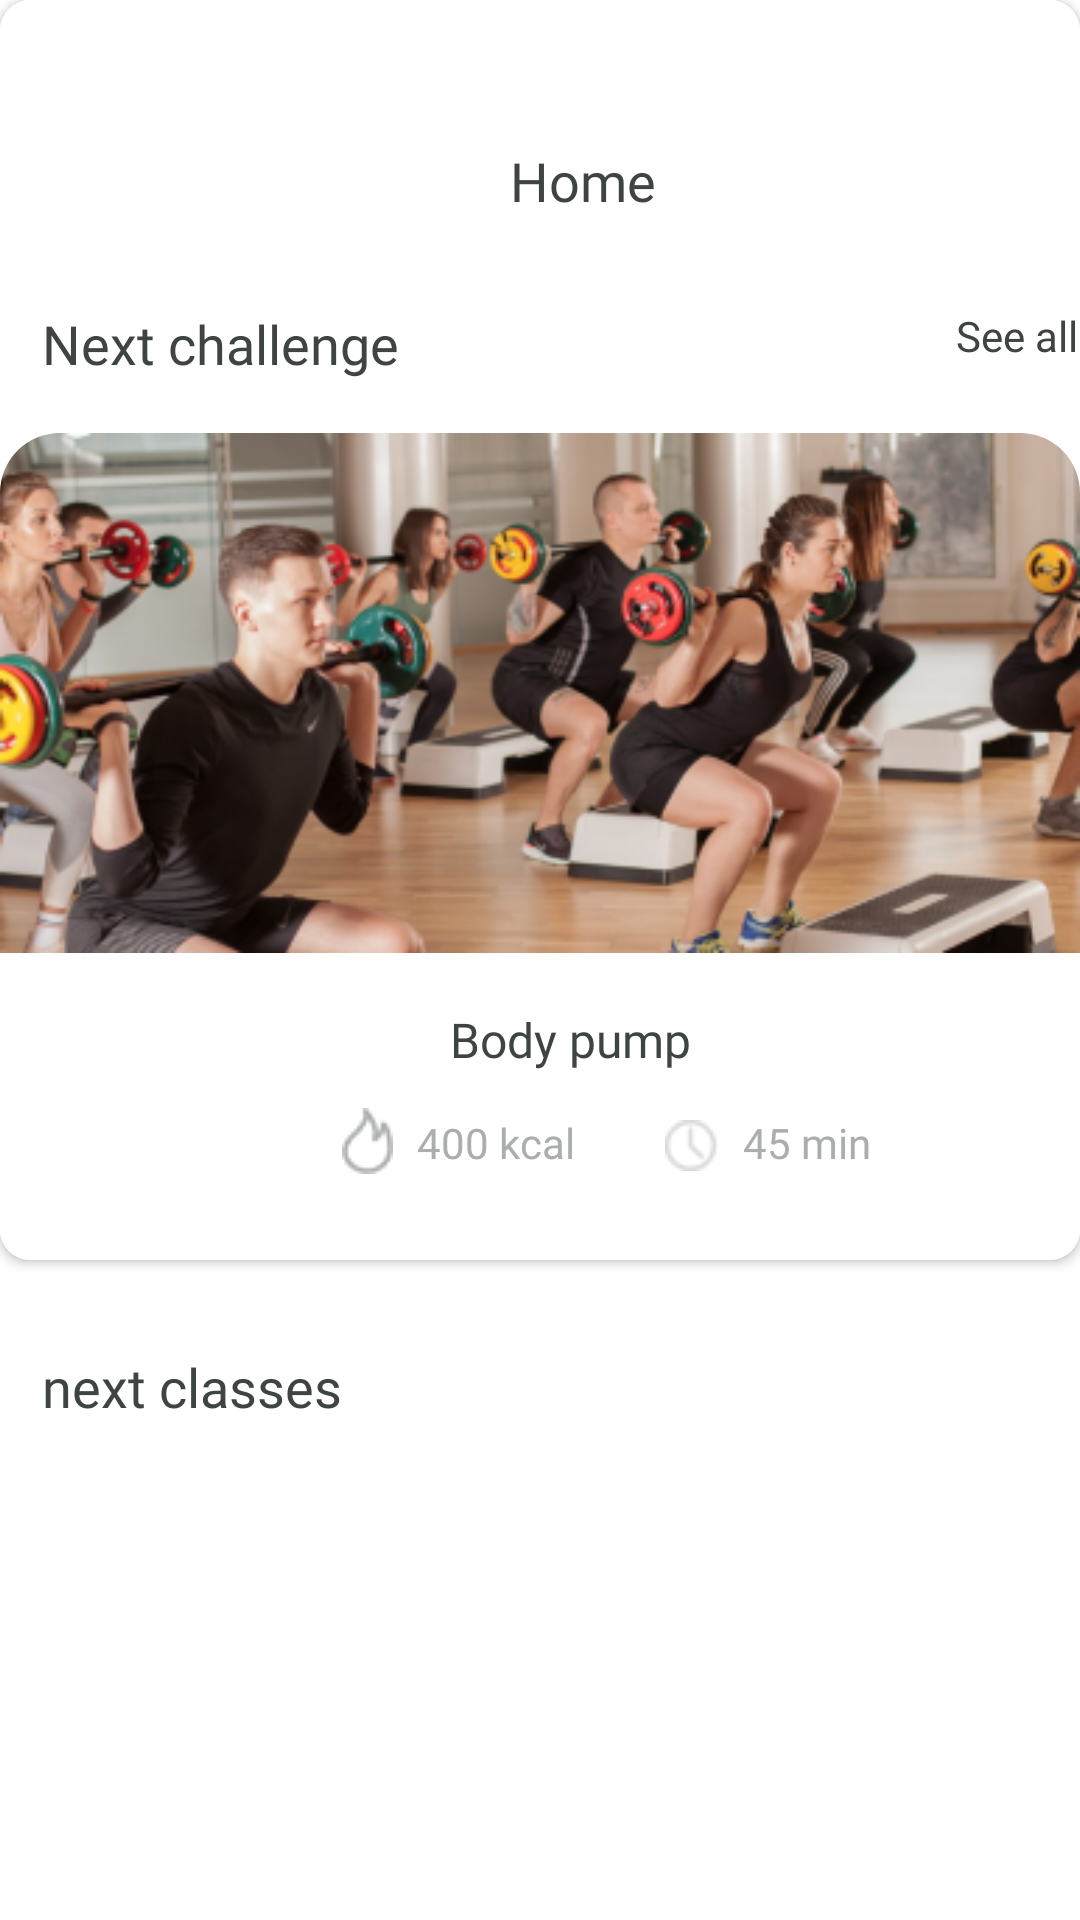

Write the Android layout XML for this screen, with the resource values it uses.
<!-- AndroidManifest.xml: application theme Theme.FittnessProjectApp -->
<!-- res/layout/fragment_home.xml -->
<?xml version="1.0" encoding="utf-8"?>
<androidx.constraintlayout.widget.ConstraintLayout xmlns:android="http://schemas.android.com/apk/res/android"
    xmlns:tools="http://schemas.android.com/tools"
    android:layout_width="match_parent"
    android:layout_height="match_parent"
    xmlns:app="http://schemas.android.com/apk/res-auto"
    android:background="@color/backround"
    tools:context=".fragment.HomeFragment">


    <androidx.cardview.widget.CardView
        android:id="@+id/card_view_1"
        android:layout_width="match_parent"
        android:layout_height="420dp"
        app:layout_constraintTop_toTopOf="parent"
        app:layout_constraintStart_toStartOf="parent"
        app:layout_constraintEnd_toEndOf="parent"
        app:cardCornerRadius="10dp">


        <androidx.constraintlayout.widget.ConstraintLayout
            android:id="@+id/cons_1"
            android:layout_width="match_parent"
            android:layout_height="420dp"
            android:background="@color/white"
            >



            <TextView
                android:id="@+id/tv_home"
                android:layout_width="wrap_content"
                android:layout_height="wrap_content"
                app:layout_constraintTop_toTopOf="parent"
                app:layout_constraintStart_toStartOf="parent"
                android:layout_marginStart="170dp"
                android:text="@string/home"
                android:textColor="@color/text_home_color"
                android:fontFamily="@font/poppins_regular"
                android:textSize="18sp"
                android:layout_marginTop="48dp"
                />

            <TextView
                android:id="@+id/tv_next_challenge"
                android:layout_width="0dp"
                android:layout_height="24dp"
                app:layout_constraintTop_toBottomOf="@id/tv_home"
                android:text="@string/next_challenge"
                android:textColor="@color/text_home_color"
                android:fontFamily="@font/poppins_regular"
                app:layout_constraintStart_toStartOf="parent"
                android:textSize="18sp"
                android:layout_marginStart="14dp"
                android:layout_marginTop="30dp"
                />

            <TextView
                android:id="@+id/tv_see_all"
                android:layout_width="0dp"
                android:layout_height="24dp"
                app:layout_constraintTop_toBottomOf="@id/tv_home"
                android:text="@string/see_all"
                android:textSize="14sp"
                android:textColor="@color/text_home_color"
                android:fontFamily="@font/poppins_regular"
                app:layout_constraintStart_toEndOf="@id/tv_home"
                android:layout_marginStart="100dp"
                android:layout_marginTop="30dp"
                />


            <LinearLayout
                android:id="@+id/linear_1"
                android:layout_width="match_parent"
                android:layout_height="wrap_content"
                app:layout_constraintTop_toBottomOf="@id/tv_next_challenge"
                android:background="@color/white"
                android:layout_marginTop="18dp"
                >

                <com.google.android.material.imageview.ShapeableImageView
                    android:layout_width="match_parent"
                    android:layout_height="wrap_content"
                    android:adjustViewBounds="true"
                    android:src="@drawable/img_fitness_home_fragment"
                    app:shapeAppearanceOverlay="@style/roundImage"
                    />

            </LinearLayout>

            <TextView
                android:id="@+id/tv_body_pump"
                android:layout_width="wrap_content"
                android:layout_height="wrap_content"
                app:layout_constraintTop_toBottomOf="@id/linear_1"
                android:text="@string/body_pump"
                app:layout_constraintStart_toStartOf="@id/linear_1"
                android:layout_marginTop="18dp"
                android:layout_marginStart="150dp"
                android:textColor="@color/text_home_color"
                android:fontFamily="@font/poppins_regular"
                android:textSize="16sp"
                />

            <ImageView
                android:id="@+id/img_icon_kcal"
                android:layout_width="wrap_content"
                android:layout_height="wrap_content"
                app:layout_constraintTop_toBottomOf="@id/tv_body_pump"
                app:layout_constraintStart_toStartOf="parent"
                android:layout_marginStart="114dp"
                android:src="@drawable/ic_booked"
                android:layout_marginTop="12dp"
                />

            <TextView
                android:id="@+id/tv_kcal"
                android:layout_width="wrap_content"
                android:layout_height="wrap_content"
                android:text="@string/_400_kcal"
                app:layout_constraintStart_toEndOf="@id/img_icon_kcal"
                app:layout_constraintTop_toBottomOf="@id/tv_body_pump"
                android:layout_marginTop="14dp"
                android:textColor="@color/grey"
                android:fontFamily="@font/poppins_regular"
                android:layout_marginStart="8dp"/>


            <ImageView
                android:id="@+id/img_icon_time"
                android:layout_width="wrap_content"
                android:layout_height="wrap_content"
                app:layout_constraintTop_toBottomOf="@id/tv_body_pump"
                app:layout_constraintStart_toEndOf="@id/tv_kcal"
                android:src="@drawable/ic_time"
                android:layout_marginTop="16dp"
                android:layout_marginStart="30dp"

                />

            <TextView
                android:id="@+id/tv_time"
                android:layout_width="wrap_content"
                android:layout_height="wrap_content"
                android:text="@string/_45_min"
                app:layout_constraintStart_toEndOf="@id/img_icon_time"
                app:layout_constraintTop_toBottomOf="@id/tv_body_pump"
                android:layout_marginTop="14dp"
                android:textColor="@color/grey"
                android:fontFamily="@font/poppins_regular"
                android:layout_marginStart="8dp"/>


        </androidx.constraintlayout.widget.ConstraintLayout>

    </androidx.cardview.widget.CardView>

    <TextView
        android:id="@+id/tv_next_classes"
        android:layout_width="wrap_content"
        android:layout_height="wrap_content"
        android:text="@string/nextclasses"
        android:layout_marginTop="30dp"
        android:textSize="18sp"
        android:textColor="@color/text_home_color"
        app:layout_constraintTop_toBottomOf="@id/card_view_1"
        app:layout_constraintStart_toStartOf="parent"
        android:fontFamily="@font/poppins_regular"
        android:layout_marginStart="14dp"/>


    <androidx.recyclerview.widget.RecyclerView
        android:id="@+id/rv"
        android:layout_width="match_parent"
        android:layout_height="match_parent"
        app:layout_constraintBottom_toBottomOf="parent"
        android:layout_marginTop="480dp"
        android:layout_marginHorizontal="6dp"
        app:layout_constraintStart_toStartOf="parent"
        app:layoutManager="androidx.recyclerview.widget.LinearLayoutManager"
        android:orientation="vertical"
        tools:listitem="@layout/item_home"/>

</androidx.constraintlayout.widget.ConstraintLayout>
<!-- res/layout/item_home.xml (included above) -->
<?xml version="1.0" encoding="utf-8"?>
<androidx.constraintlayout.widget.ConstraintLayout xmlns:android="http://schemas.android.com/apk/res/android"
    android:layout_width="match_parent"
    android:layout_height="wrap_content"
    xmlns:app="http://schemas.android.com/apk/res-auto">


        <androidx.cardview.widget.CardView
            android:layout_width="match_parent"
            android:layout_height="0dp"
            app:layout_constraintTop_toTopOf="parent"
            android:layout_marginTop="10dp"
            app:cardCornerRadius="10dp">

            <androidx.constraintlayout.widget.ConstraintLayout
                android:layout_width="match_parent"
                android:layout_height="wrap_content"
                android:background="@color/white"
                >

                <ImageView
                    android:id="@+id/img_1"
                    android:layout_width="156dp"
                    android:layout_height="150dp"
                    android:adjustViewBounds="true"
                    android:src="@drawable/img_home_recycler"
                    app:layout_constraintTop_toTopOf="parent"
                    app:layout_constraintStart_toStartOf="parent"

                    />

                <TextView
                    android:id="@+id/tv_hiit"
                    android:layout_width="wrap_content"
                    android:layout_height="wrap_content"
                    android:text="@string/hiit"
                    app:layout_constraintStart_toEndOf="@id/img_1"
                    android:textSize="18sp"
                    android:textColor="@color/text_home_color"
                    android:fontFamily="@font/poppins_regular"
                    android:layout_marginStart="18dp"
                    android:layout_marginTop="18dp"
                    app:layout_constraintTop_toTopOf="parent"/>

                <TextView
                    android:id="@+id/tv_energy"
                    android:layout_width="wrap_content"
                    android:layout_height="wrap_content"
                    android:text="@string/high_energy"
                    app:layout_constraintStart_toEndOf="@id/img_1"
                    android:textSize="18sp"
                    android:textColor="@color/grey"
                    android:fontFamily="@font/poppins_regular"
                    android:layout_marginStart="18dp"
                    android:layout_marginTop="10dp"
                    app:layout_constraintTop_toBottomOf="@id/tv_hiit"/>

                <ImageView
                    android:id="@+id/img_icon_kcal"
                    android:layout_width="20dp"
                    android:layout_height="20dp"
                    app:layout_constraintTop_toBottomOf="@id/tv_energy"
                    app:layout_constraintStart_toEndOf="@id/img_1"
                    android:src="@drawable/ic_booked"
                    android:layout_marginStart="10dp"
                    android:layout_marginTop="12dp"
                    />

                <TextView
                    android:id="@+id/tv_kcal_recycler"
                    android:layout_width="wrap_content"
                    android:layout_height="wrap_content"
                    android:text="@string/_400_kcal"
                    app:layout_constraintStart_toEndOf="@id/img_icon_kcal"
                    app:layout_constraintTop_toBottomOf="@id/tv_energy"
                    android:layout_marginTop="14dp"
                    android:textColor="@color/grey"
                    android:textSize="12sp"
                    android:fontFamily="@font/poppins_regular"
                    android:layout_marginStart="6dp"/>


                <ImageView
                    android:id="@+id/img_icon_time"
                    android:layout_width="20dp"
                    android:layout_height="20dp"
                    app:layout_constraintTop_toBottomOf="@id/tv_energy"
                    app:layout_constraintStart_toEndOf="@id/tv_kcal_recycler"
                    android:src="@drawable/ic_time"
                    android:layout_marginTop="12dp"
                    android:layout_marginStart="20dp"

                    />

                <TextView
                    android:id="@+id/tv_time"
                    android:layout_width="wrap_content"
                    android:layout_height="wrap_content"
                    android:text="@string/_45_min"
                    app:layout_constraintStart_toEndOf="@id/img_icon_time"
                    app:layout_constraintTop_toBottomOf="@id/tv_energy"
                    android:layout_marginTop="14dp"
                    android:textColor="@color/grey"
                    android:textSize="12sp"
                    android:fontFamily="@font/poppins_regular"
                    android:layout_marginStart="8dp"/>


            </androidx.constraintlayout.widget.ConstraintLayout>

        </androidx.cardview.widget.CardView>

</androidx.constraintlayout.widget.ConstraintLayout>
<!-- resources referenced by this layout -->
<resources>
  <color name="backround">#F5FFFFFF</color>
  <color name="grey">#AAAEAC</color>
  <color name="text_home_color">#3E4441</color>
  <color name="white">#FFFFFFFF</color>
  <!-- drawable ic_booked: png bitmap (drawable, 634 bytes) -->
  <!-- drawable ic_time: png bitmap (drawable, 494 bytes) -->
  <!-- drawable img_fitness_home_fragment: png bitmap (drawable, 138514 bytes) -->
  <string name="_400_kcal">400 kcal</string>
  <string name="_45_min">45 min</string>
  <string name="body_pump">Body pump</string>
  <string name="high_energy">High energy</string>
  <string name="hiit">HIIT</string>
  <string name="home">Home</string>
  <string name="next_challenge">Next challenge</string>
  <string name="nextclasses">next classes</string>
  <string name="see_all">See all</string>
  <style name="roundImage" parent="">
          <item name="cornerFamily">rounded</item>
          <item name="cornerSizeTopLeft">20dp</item>
          <item name="cornerSizeTopRight">20dp</item>
          <item name="color">@color/white</item>
      </style>
  <style name="Theme.FittnessProjectApp" parent="Theme.MaterialComponents.DayNight.NoActionBar">
          
  
          <item name="colorOnSecondary">@color/black</item>
          
          <item name="android:statusBarColor">?attr/colorPrimaryVariant</item>
          
      </style>
  <color name="black">#FF000000</color>
</resources>
